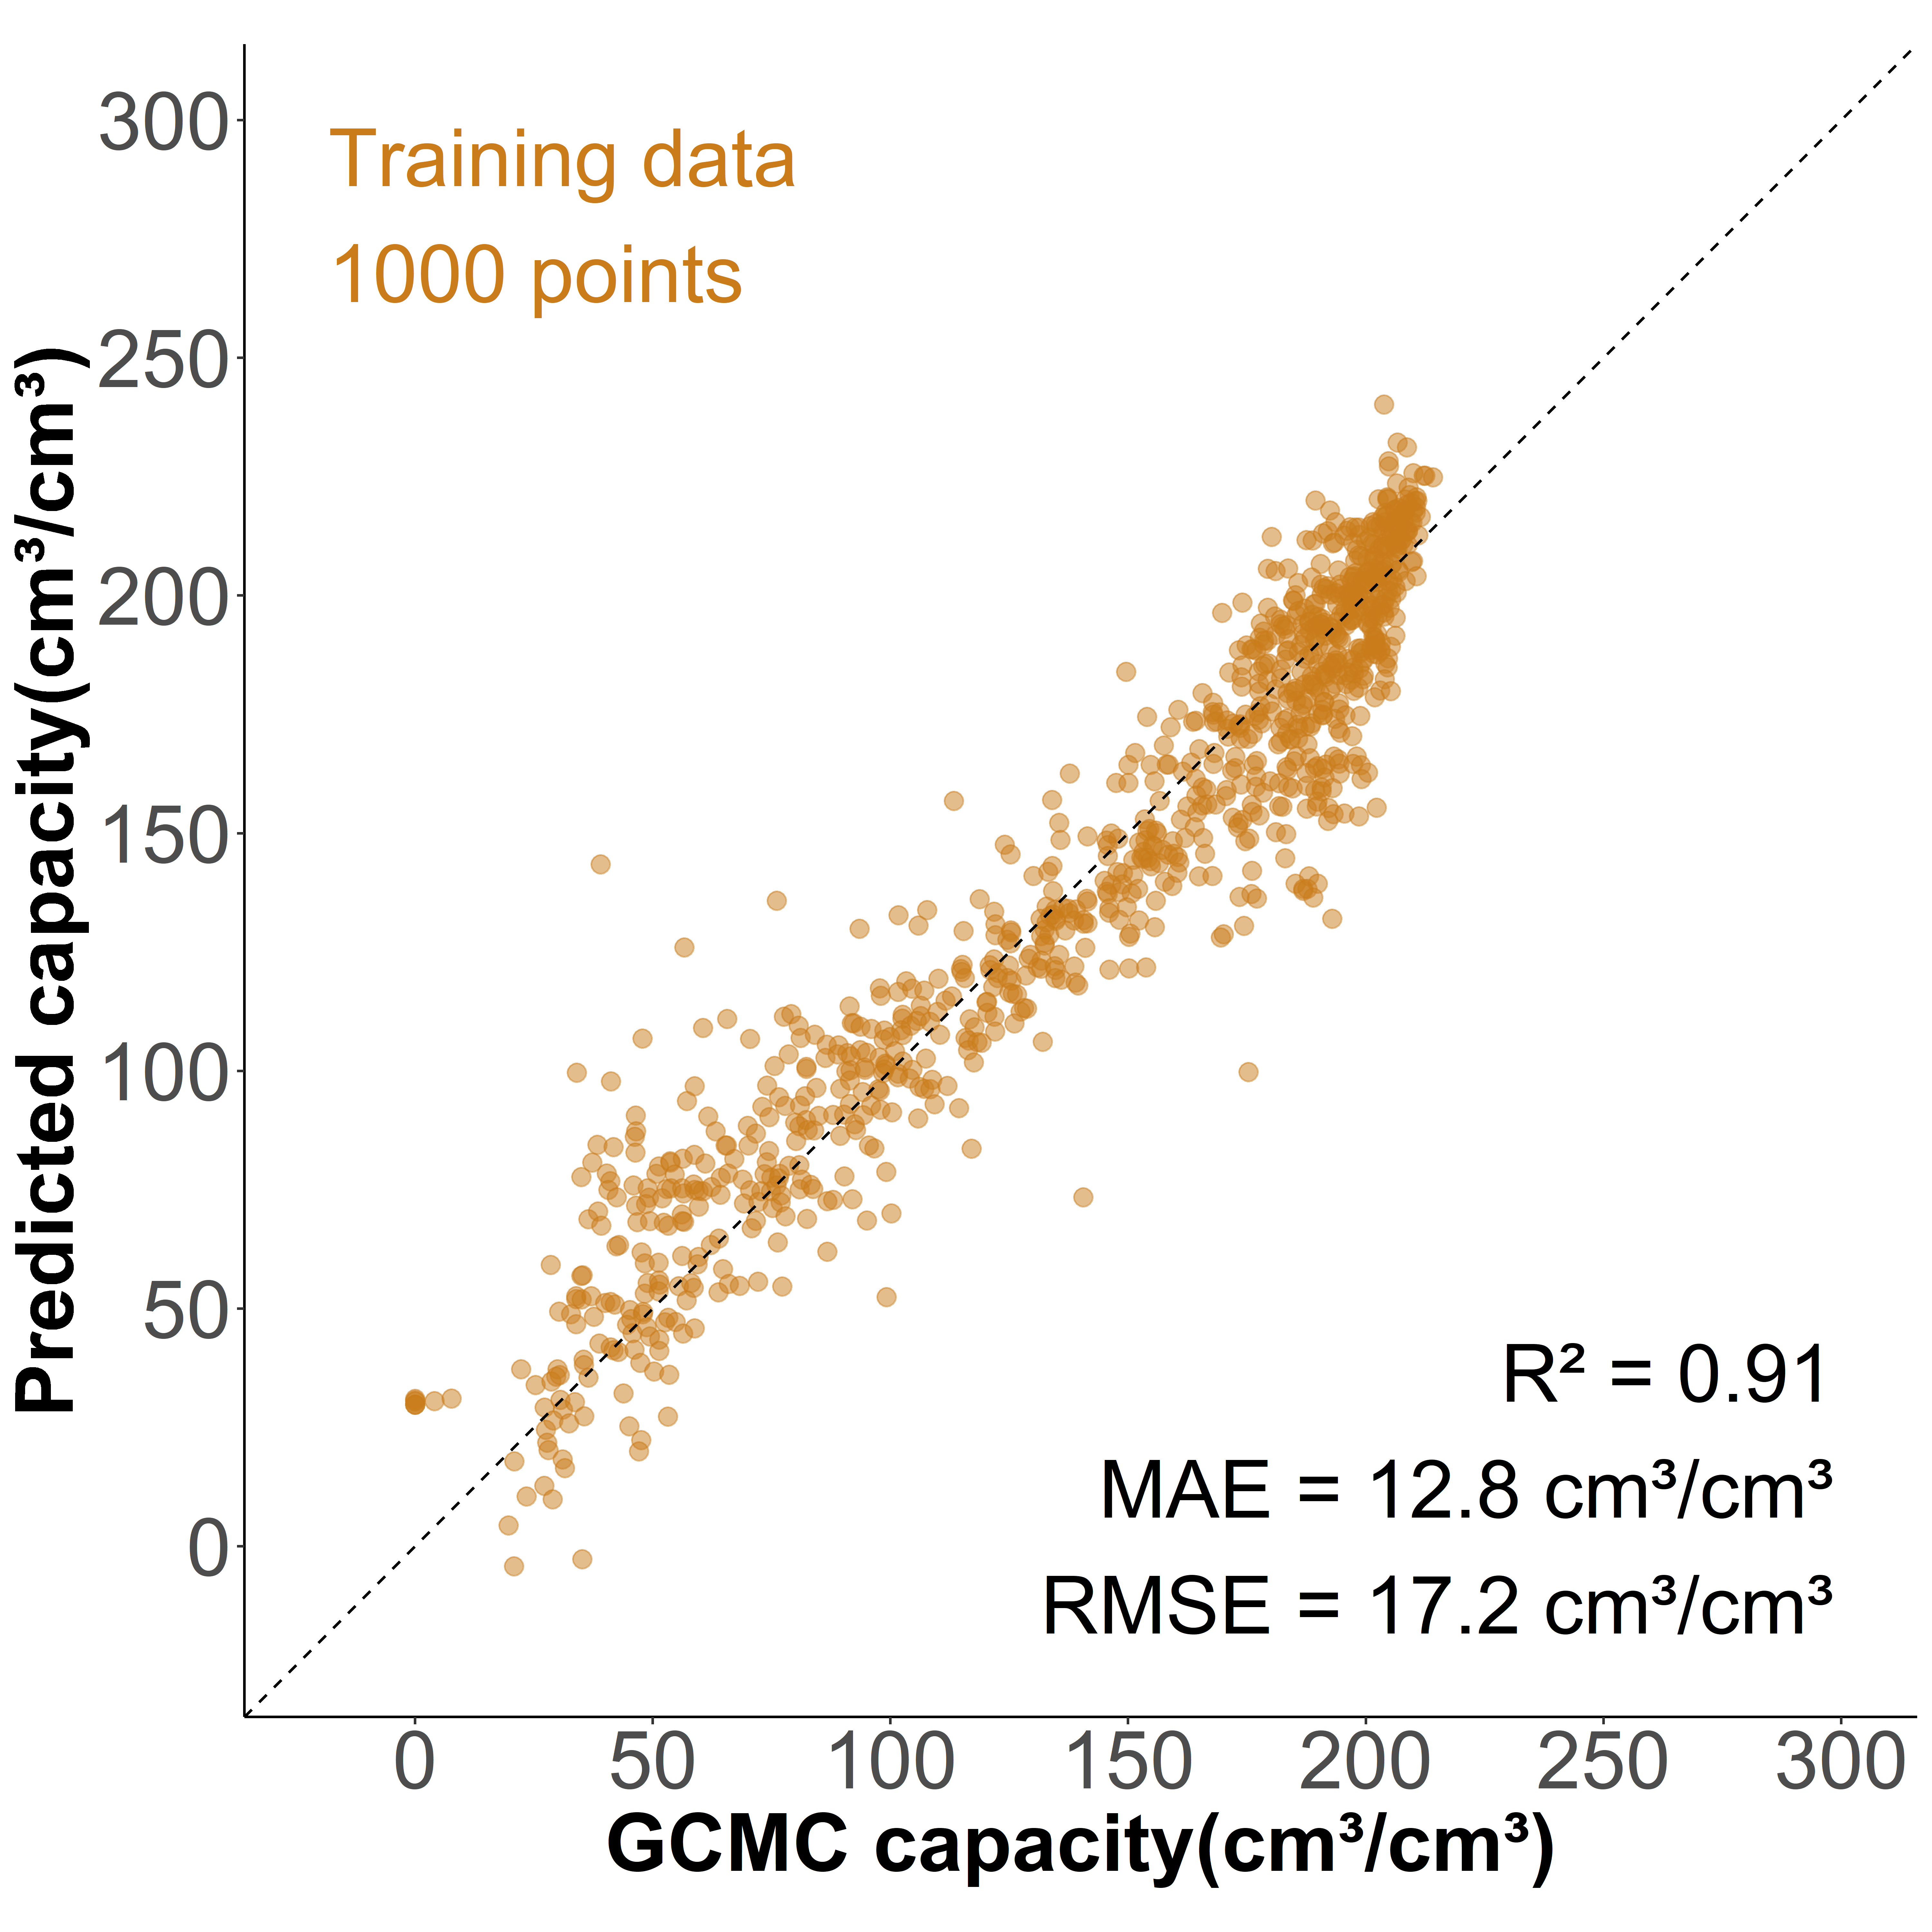

Values plotted in this chart, from the file beside it:
, id, y_act, 1, 10, 11, 12, 13, 14, 15, 16, 17, 18, 19, 2, 20, 21, 22, 23, 24, 25, 26, 27, 28
1, 10, 201.6, 0.008259, 0.01451, 0.01217, 0.01328, 0.01373, 0.01763, 0.01864, 0.01931, 0.01842, 0.02042, 0.009152, 0.01217, 0.009487, 0.009598, 0.0106, 0.01127, 0.01071, 0.0106, 0.01228, 0.01027, 0.008036
2, 10010, 189.3, 0.001567, 0.008131, 0.008267, 0.009335, 0.01024, 0.01011, 0.01074, 0.01104, 0.01099, 0.01224, 0.005496, 0.005246, 0.006291, 0.006496, 0.007336, 0.005996, 0.006155, 0.006223, 0.007427, 0.007132, 0.007313
3, 10028, 59.64, 0.0002868, 0.004348, 0.004912, 0.00494, 0.006096, 0.005708, 0.006623, 0.007253, 0.008131, 0.008372, 0.004228, 0.001517, 0.004829, 0.004968, 0.004422, 0.004191, 0.004283, 0.004875, 0.004995, 0.005513, 0.005356
4, 10039, 55.47, 0.0008442, 0.003688, 0.003916, 0.004357, 0.004838, 0.005253, 0.006052, 0.006162, 0.006578, 0.007058, 0.003656, 0.001883, 0.004019, 0.003903, 0.004071, 0.003948, 0.004039, 0.004136, 0.004286, 0.004617, 0.004565
5, 10044, 27.48, 0.0001098, 0.002769, 0.003228, 0.003313, 0.003881, 0.003812, 0.00446, 0.005094, 0.006456, 0.006775, 0.003482, 0.0007982, 0.003617, 0.003353, 0.003617, 0.003372, 0.003323, 0.003831, 0.003831, 0.003792, 0.004046
6, 1006, 164.5, 0.01059, 0.01103, 0.01146, 0.01074, 0.01028, 0.01057, 0.01026, 0.01226, 0.01185, 0.01161, 0.006531, 0.01359, 0.006168, 0.00624, 0.005515, 0.006821, 0.006506, 0.006869, 0.006458, 0.006845, 0.007208
7, 10066, 81.37, 0.001209, 0.004444, 0.005049, 0.005809, 0.005842, 0.006397, 0.006846, 0.007361, 0.007574, 0.008039, 0.003979, 0.003007, 0.004338, 0.004477, 0.004502, 0.004436, 0.004771, 0.004902, 0.004747, 0.005302, 0.00558
8, 10069, 71.64, 0.001073, 0.00415, 0.004541, 0.005047, 0.005621, 0.005837, 0.007099, 0.007497, 0.007767, 0.00774, 0.004082, 0.002949, 0.003941, 0.003968, 0.00419, 0.00417, 0.004609, 0.004474, 0.004514, 0.004966, 0.005304
9, 10094, 27.18, 0, 0.002585, 0.002677, 0.002983, 0.00324, 0.003293, 0.003731, 0.004149, 0.004689, 0.005074, 0.002806, 0.0002009, 0.003122, 0.00303, 0.003095, 0.003115, 0.003178, 0.003326, 0.003323, 0.003267, 0.003359
10, 10155, 61.01, 0.004169, 0.004365, 0.004719, 0.005171, 0.004983, 0.005616, 0.005978, 0.006347, 0.007576, 0.008066, 0.004757, 0.001892, 0.004923, 0.004757, 0.005307, 0.005269, 0.005036, 0.005458, 0.00496, 0.005292, 0.005654
11, 10200, 69.13, 0.009521, 0.00521, 0.004345, 0.004424, 0.004857, 0.005182, 0.005296, 0.006275, 0.006987, 0.00693, 0.003929, 0.002158, 0.004003, 0.003388, 0.003576, 0.004054, 0.003667, 0.004652, 0.004288, 0.004908, 0.004447
12, 10207, 50.27, 0.002054, 0.003266, 0.003654, 0.004001, 0.004392, 0.004472, 0.004796, 0.005063, 0.005597, 0.0059, 0.003094, 0.003991, 0.003292, 0.003463, 0.00347, 0.003352, 0.00346, 0.003393, 0.003667, 0.00354, 0.00381
13, 10211, 53.2, 0.005261, 0.002784, 0.002942, 0.003697, 0.003314, 0.003369, 0.004633, 0.005423, 0.004606, 0.005548, 0.002565, 0.004834, 0.002061, 0.002039, 0.002964, 0.003373, 0.003134, 0.002392, 0.002609, 0.002924, 0.002749
14, 10247, 75.99, 0.006641, 0.004097, 0.004569, 0.004959, 0.005567, 0.006505, 0.006783, 0.007609, 0.007373, 0.007715, 0.003843, 0.003678, 0.003878, 0.003884, 0.004221, 0.003926, 0.003985, 0.00405, 0.004498, 0.004864, 0.004888
15, 10255, 53.47, 0.00283, 0.003128, 0.003404, 0.003347, 0.003811, 0.003915, 0.004068, 0.004651, 0.005313, 0.005698, 0.003056, 0.004037, 0.003181, 0.003341, 0.003702, 0.003586, 0.003702, 0.003639, 0.003457, 0.003567, 0.003485
16, 10265, 47.09, 0.004344, 0.002516, 0.002875, 0.003062, 0.003254, 0.003426, 0.003787, 0.004182, 0.004407, 0.004825, 0.002641, 0.003699, 0.002635, 0.002617, 0.00273, 0.002778, 0.00286, 0.002817, 0.002901, 0.002925, 0.003189
17, 10267, 89.08, 0.005332, 0.004296, 0.004788, 0.00504, 0.005372, 0.005654, 0.006096, 0.007354, 0.008108, 0.01025, 0.00504, 0.001841, 0.005422, 0.005151, 0.005623, 0.005593, 0.005895, 0.005493, 0.005593, 0.006026, 0.005794
18, 10288, 97.7, 0.008205, 0.00399, 0.004598, 0.005331, 0.005914, 0.00683, 0.007672, 0.008147, 0.008871, 0.009454, 0.005281, 0.003632, 0.004581, 0.004981, 0.005373, 0.005048, 0.005098, 0.005298, 0.005314, 0.005756, 0.005764
19, 10292, 78.67, 0.008786, 0.00366, 0.004176, 0.004628, 0.005011, 0.005104, 0.006136, 0.006855, 0.007122, 0.007702, 0.003961, 0.005713, 0.004083, 0.00435, 0.004211, 0.004216, 0.004454, 0.004756, 0.00508, 0.005324, 0.005411
20, 10294, 63.79, 0.007631, 0.003299, 0.003603, 0.003783, 0.004295, 0.004991, 0.005403, 0.005671, 0.005987, 0.006455, 0.003135, 0.004127, 0.003227, 0.003175, 0.003451, 0.003399, 0.003475, 0.003647, 0.003743, 0.003799, 0.004243
21, 10305, 45.01, 0.001195, 0.003867, 0.004103, 0.004451, 0.004819, 0.004966, 0.005453, 0.005184, 0.00528, 0.006065, 0.003006, 0.00145, 0.003111, 0.002959, 0.003032, 0.002992, 0.003268, 0.003221, 0.003116, 0.003331, 0.003429
22, 10328, 35.16, 0.0005823, 0.002555, 0.002592, 0.002725, 0.002906, 0.003162, 0.003939, 0.004127, 0.004312, 0.004558, 0.00243, 0.0008502, 0.002564, 0.002535, 0.002622, 0.002655, 0.002668, 0.002685, 0.002741, 0.002949, 0.003036
23, 1033, 191.2, 0.01669, 0.01124, 0.0117, 0.01191, 0.01248, 0.01336, 0.01109, 0.0117, 0.0117, 0.01255, 0.005706, 0.01081, 0.005671, 0.006628, 0.005813, 0.007549, 0.005316, 0.005671, 0.007124, 0.007124, 0.0101
24, 10338, 66, 0.008681, 0.003344, 0.003697, 0.004158, 0.004271, 0.004506, 0.004964, 0.005325, 0.005912, 0.007028, 0.003516, 0.004242, 0.003697, 0.003571, 0.00386, 0.003789, 0.003315, 0.003256, 0.003499, 0.003801, 0.004108
25, 10341, 138.9, 0.005482, 0.004825, 0.004238, 0.004578, 0.005388, 0.006562, 0.007525, 0.008417, 0.01014, 0.01046, 0.004895, 0.002336, 0.006198, 0.004731, 0.004801, 0.005224, 0.006011, 0.005729, 0.005623, 0.00621, 0.006551
26, 10351, 47.55, 0.00127, 0.003621, 0.004065, 0.004252, 0.004606, 0.0041, 0.00435, 0.005062, 0.005474, 0.005281, 0.002699, 0.002425, 0.002843, 0.003102, 0.003148, 0.003064, 0.003362, 0.003297, 0.003529, 0.004133, 0.004162
27, 104, 91.45, 0.08176, 0.0004938, 0.0007055, 0.0005644, 0.0004938, 0.0006349, 0.0006349, 0.0004233, 0.0003527, 0.000776, 0.0002116, 0.003386, 0.0002116, 0.0004233, 0.0002116, 0.0004938, 0.0001411, 0, 7.05467372134039e-05, 0.0001411, 0.0002116
28, 1048, 130, 0.04024, 0.005894, 0.004878, 0.005793, 0.005386, 0.005589, 0.008333, 0.007825, 0.006911, 0.008232, 0.004065, 0.01504, 0.004776, 0.004878, 0.006301, 0.003963, 0.004878, 0.00498, 0.002846, 0.005285, 0.005894
29, 1050, 146, 0.03315, 0.006302, 0.006243, 0.00678, 0.006213, 0.007228, 0.00687, 0.007497, 0.006601, 0.006302, 0.003256, 0.02252, 0.003405, 0.004122, 0.003674, 0.003973, 0.003883, 0.003524, 0.004361, 0.00448, 0.004301
30, 1051, 151, 0.0291, 0.005902, 0.007026, 0.007307, 0.007869, 0.007713, 0.008431, 0.007307, 0.0084, 0.006651, 0.003622, 0.02205, 0.003404, 0.003997, 0.004184, 0.004215, 0.003966, 0.003997, 0.003778, 0.003903, 0.004434
31, 1090, 149.7, 0.01997, 0.007319, 0.005822, 0.007286, 0.007481, 0.006831, 0.007937, 0.006993, 0.006896, 0.008262, 0.004098, 0.01753, 0.004228, 0.003871, 0.004554, 0.004001, 0.003253, 0.003871, 0.003643, 0.005107, 0.005172
32, 1091, 155.8, 0.02482, 0.005952, 0.00631, 0.007351, 0.006733, 0.007709, 0.006635, 0.007904, 0.009498, 0.007449, 0.004456, 0.01782, 0.003643, 0.004554, 0.003578, 0.002895, 0.003415, 0.004554, 0.004554, 0.004684, 0.004749
33, 10921, 56.16, 0.0002098, 0.003909, 0.004281, 0.005578, 0.006178, 0.007408, 0.007799, 0.009411, 0.01061, 0.01103, 0.006016, 0.0008772, 0.006531, 0.00635, 0.005883, 0.00615, 0.006312, 0.005978, 0.006264, 0.005826, 0.00635
34, 10926, 99.93, 0.000811, 0.005795, 0.00585, 0.006296, 0.006752, 0.008356, 0.008738, 0.009367, 0.009531, 0.0105, 0.005194, 0.002014, 0.005959, 0.006032, 0.005841, 0.005768, 0.006269, 0.006169, 0.006779, 0.006369, 0.006588
35, 10930, 172.5, 0.009077, 0.0089, 0.008388, 0.009806, 0.01189, 0.01118, 0.01022, 0.01053, 0.01223, 0.009943, 0.00575, 0.007088, 0.006005, 0.006517, 0.00634, 0.00638, 0.006005, 0.006045, 0.007344, 0.008191, 0.007876
36, 10931, 120.4, 0.003091, 0.006052, 0.006263, 0.006553, 0.007893, 0.007523, 0.008683, 0.009194, 0.009004, 0.01009, 0.005482, 0.006032, 0.005132, 0.005312, 0.005222, 0.005252, 0.005682, 0.005802, 0.006092, 0.006663, 0.006853
37, 10937, 197, 0.0162, 0.009601, 0.009913, 0.01027, 0.01058, 0.01298, 0.01277, 0.01229, 0.01118, 0.01106, 0.006048, 0.01284, 0.005904, 0.007032, 0.006432, 0.006696, 0.007032, 0.006744, 0.008065, 0.00744, 0.008113
38, 10938, 201.2, 0.0109, 0.008763, 0.00933, 0.01001, 0.01201, 0.01367, 0.01355, 0.01205, 0.0119, 0.01298, 0.005516, 0.01146, 0.00588, 0.006061, 0.006197, 0.006719, 0.006719, 0.006788, 0.007332, 0.007401, 0.008354
39, 10942, 181.8, 0.001792, 0.008486, 0.008188, 0.009119, 0.01233, 0.01147, 0.01031, 0.01258, 0.0126, 0.0145, 0.006659, 0.005657, 0.005833, 0.007432, 0.006835, 0.007168, 0.007081, 0.007239, 0.007643, 0.00824, 0.007274
40, 10952, 98.44, 0.002389, 0.005833, 0.006378, 0.006505, 0.007313, 0.007823, 0.009158, 0.00869, 0.01013, 0.01061, 0.005442, 0.003827, 0.005655, 0.005493, 0.005451, 0.005298, 0.005476, 0.005774, 0.005799, 0.005825, 0.006522
41, 10960, 87.92, 0.0007591, 0.004772, 0.005291, 0.005644, 0.006433, 0.007328, 0.007839, 0.007974, 0.008448, 0.008876, 0.004923, 0.003675, 0.00478, 0.0049, 0.005697, 0.00581, 0.006328, 0.005862, 0.00614, 0.00608, 0.007102
42, 10973, 54.8, 0.001146, 0.003335, 0.003624, 0.003922, 0.004419, 0.004896, 0.005695, 0.006291, 0.006886, 0.007237, 0.003951, 0.001802, 0.003677, 0.003861, 0.00358, 0.003604, 0.004008, 0.003898, 0.004248, 0.004611, 0.004741
43, 10979, 193.5, 0.01075, 0.007935, 0.00946, 0.01055, 0.01003, 0.0114, 0.01194, 0.01161, 0.01318, 0.01388, 0.006023, 0.01357, 0.006178, 0.006901, 0.00685, 0.006901, 0.006565, 0.006824, 0.00809, 0.008013, 0.007392
44, 10990, 201, 0.008373, 0.01116, 0.01103, 0.011, 0.01271, 0.01333, 0.01349, 0.01461, 0.01251, 0.01261, 0.007585, 0.008274, 0.00591, 0.007224, 0.007421, 0.007847, 0.00811, 0.007486, 0.00788, 0.008438, 0.008176
45, 11006, 203.3, 0.014, 0.008812, 0.008105, 0.008901, 0.01014, 0.01108, 0.01256, 0.01229, 0.01205, 0.01365, 0.006661, 0.0173, 0.007633, 0.007515, 0.006897, 0.007162, 0.00784, 0.007987, 0.007221, 0.008311, 0.0084
46, 11009, 191.3, 0.0158, 0.008741, 0.009303, 0.009657, 0.01051, 0.0107, 0.01086, 0.01101, 0.01197, 0.0118, 0.005557, 0.01109, 0.005952, 0.005932, 0.005932, 0.00614, 0.006244, 0.005661, 0.006452, 0.00718, 0.007701
47, 11024, 97.75, 0.002185, 0.005633, 0.006103, 0.006653, 0.007738, 0.007997, 0.008612, 0.009081, 0.00896, 0.009826, 0.004961, 0.004176, 0.005083, 0.00535, 0.005277, 0.005237, 0.005601, 0.005172, 0.006038, 0.006038, 0.006151
48, 11038, 72.22, 0.0006888, 0.005674, 0.005858, 0.005551, 0.005926, 0.005899, 0.006301, 0.006526, 0.007645, 0.008422, 0.005026, 0.001916, 0.005224, 0.004815, 0.005265, 0.005012, 0.005012, 0.005394, 0.005367, 0.004883, 0.005217
49, 1104, 188.6, 0.03635, 0.01088, 0.009212, 0.009784, 0.009966, 0.01012, 0.009524, 0.009602, 0.009758, 0.0103, 0.004814, 0.02142, 0.004788, 0.004762, 0.005256, 0.006115, 0.005699, 0.006323, 0.006687, 0.007624, 0.007312
50, 11065, 74.52, 0.0001491, 0.005793, 0.006103, 0.00694, 0.006883, 0.008122, 0.008248, 0.009051, 0.009453, 0.009625, 0.005575, 0.001835, 0.005415, 0.005644, 0.005197, 0.005885, 0.005357, 0.005805, 0.005552, 0.006355, 0.00647
51, 11085, 58.82, 4.95478756348322e-05, 0.004199, 0.005264, 0.005203, 0.005847, 0.007593, 0.008745, 0.009265, 0.0114, 0.01275, 0.006602, 0.000991, 0.007308, 0.00825, 0.007197, 0.006726, 0.006986, 0.007011, 0.007668, 0.007271, 0.007878
52, 1109, 154.1, 0.001879, 0.01113, 0.01164, 0.01428, 0.01387, 0.01225, 0.01238, 0.01105, 0.01275, 0.01417, 0.007639, 0.002798, 0.007659, 0.006168, 0.005739, 0.006434, 0.006189, 0.006209, 0.006597, 0.007741, 0.00866
53, 11091, 150.5, 0.00247, 0.005198, 0.00587, 0.006717, 0.00743, 0.008391, 0.008464, 0.008474, 0.008763, 0.01028, 0.005394, 0.005797, 0.005849, 0.005363, 0.005673, 0.005043, 0.005353, 0.005818, 0.007027, 0.006903, 0.0065
54, 11092, 94.62, 0.001069, 0.004086, 0.005081, 0.005177, 0.006966, 0.0074, 0.008596, 0.009824, 0.01102, 0.01052, 0.004912, 0.002276, 0.005547, 0.007506, 0.007622, 0.007135, 0.006743, 0.006892, 0.006722, 0.006436, 0.006182
55, 1110, 156.1, 0.0139, 0.007807, 0.008546, 0.008641, 0.008625, 0.009522, 0.01012, 0.0104, 0.01152, 0.01132, 0.00606, 0.01826, 0.005981, 0.006815, 0.00628, 0.00639, 0.006248, 0.006957, 0.007146, 0.006894, 0.007083
56, 11100, 188.1, 0.006655, 0.01414, 0.01398, 0.01786, 0.01525, 0.01331, 0.01708, 0.02229, 0.02157, 0.01547, 0.009594, 0.005379, 0.01043, 0.009816, 0.01137, 0.01386, 0.01686, 0.01253, 0.01176, 0.01492, 0.0203
57, 11104, 59.63, 0.001752, 0.003275, 0.003729, 0.004031, 0.00463, 0.005868, 0.007581, 0.007407, 0.009512, 0.008874, 0.004222, 0.002032, 0.004283, 0.003902, 0.003846, 0.003869, 0.003998, 0.004311, 0.004182, 0.004675, 0.005347
58, 11109, 182.6, 0.0118, 0.01314, 0.01533, 0.01559, 0.0151, 0.01674, 0.01682, 0.02046, 0.02092, 0.021, 0.01096, 0.0113, 0.01195, 0.01031, 0.009962, 0.01088, 0.01054, 0.01011, 0.01084, 0.01176, 0.01138
59, 11145, 65.33, 0.0009368, 0.005265, 0.006193, 0.00682, 0.007307, 0.007082, 0.007972, 0.007673, 0.008591, 0.009228, 0.00474, 0.001415, 0.004947, 0.005256, 0.005321, 0.005996, 0.005724, 0.006605, 0.006324, 0.005949, 0.006052
60, 11160, 201.8, 0.009943, 0.01324, 0.01045, 0.0114, 0.01244, 0.01621, 0.01447, 0.01495, 0.01602, 0.01115, 0.007505, 0.0152, 0.00722, 0.006903, 0.008201, 0.006206, 0.007821, 0.009024, 0.01165, 0.01482, 0.01162
... 940 more rows
